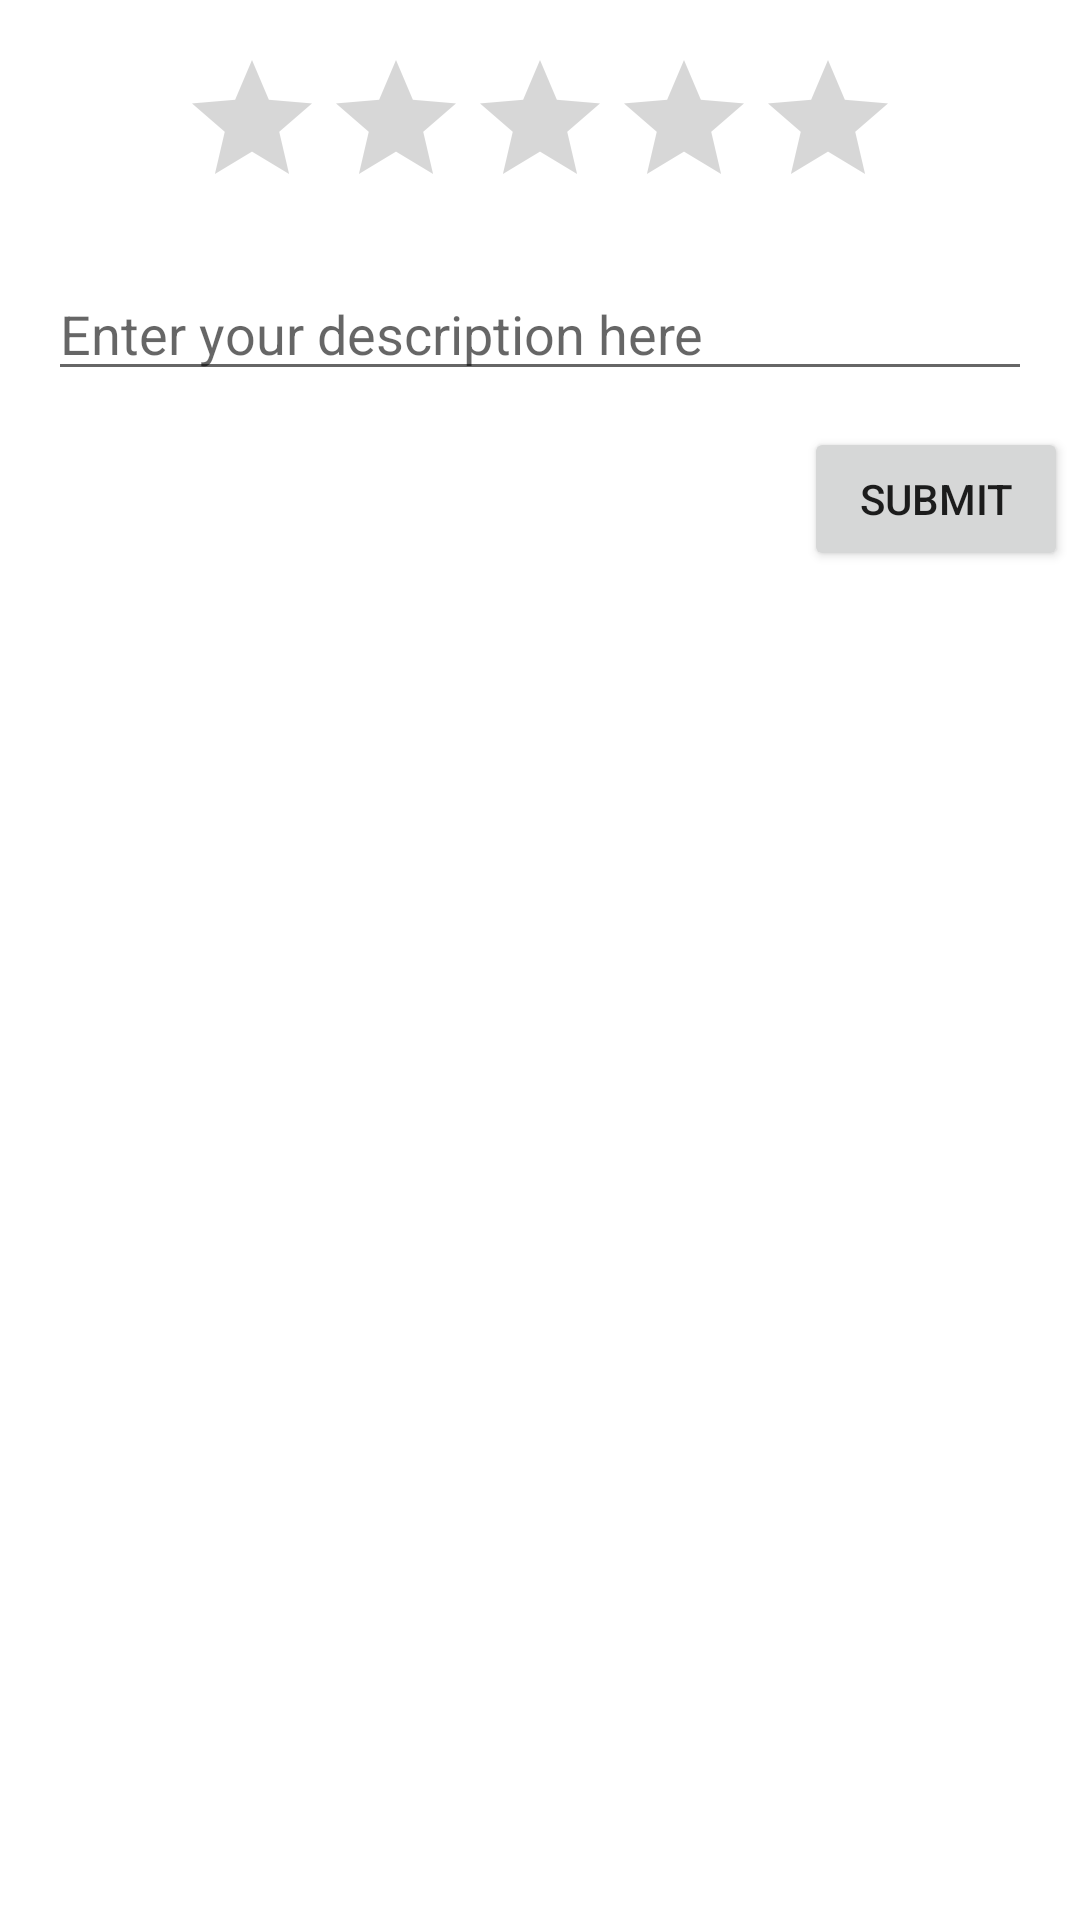

Android layout source for this screen:
<!-- AndroidManifest.xml: application theme Theme.MaterialComponents.DayNight.NoActionBar -->
<!-- res/layout/rating_overlay.xml -->
<?xml version="1.0" encoding="utf-8"?>
<androidx.constraintlayout.widget.ConstraintLayout
    xmlns:android="http://schemas.android.com/apk/res/android"
    xmlns:app="http://schemas.android.com/apk/res-auto"
    android:layout_width="match_parent"
    android:layout_height="match_parent">

    <RatingBar
        android:id="@+id/rating_bar"
        android:layout_width="wrap_content"
        android:layout_height="wrap_content"
        android:numStars="5"
        android:stepSize="1"
        android:rating="0"
        app:layout_constraintTop_toTopOf="parent"
        app:layout_constraintStart_toStartOf="parent"
        app:layout_constraintEnd_toEndOf="parent"
        android:layout_marginTop="16dp"/>

    <EditText
        android:id="@+id/description_edit_text"
        android:layout_width="0dp"
        android:layout_height="wrap_content"
        android:hint="Enter your description here"
        app:layout_constraintTop_toBottomOf="@id/rating_bar"
        app:layout_constraintStart_toStartOf="parent"
        app:layout_constraintEnd_toEndOf="parent"
        android:layout_marginStart="16dp"
        android:layout_marginEnd="16dp"
        android:layout_marginTop="16dp"/>

    <Button
        android:id="@+id/submit_button"
        android:layout_width="wrap_content"
        android:layout_height="wrap_content"
        android:layout_marginTop="12dp"
        android:layout_marginEnd="4dp"
        android:text="Submit"
        app:layout_constraintEnd_toEndOf="parent"
        app:layout_constraintTop_toBottomOf="@id/description_edit_text" />

</androidx.constraintlayout.widget.ConstraintLayout>
<!-- resources referenced by this layout -->
<resources>

</resources>
